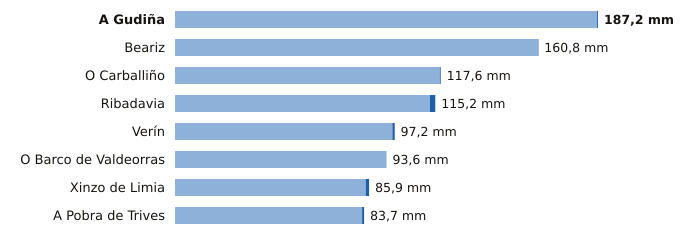

The file beside this chart, header and first rows:
estacion, provincia, indicativo, mm_6_dias_anteriores, mm_hoy, mm_7_dias, horas_de_hoy
A Gudiña, Ourense, 2969U, 186.8, 0.4, 187.2, 3
Beariz, Ourense, 1696O, 160.6, 0.2, 160.8, 3
O Carballiño, Ourense, 1700X, 117.2, 0.4, 117.6, 7
Ribadavia, Ourense, 1701X, 112.8, 2.4, 115.2, 6
Verín, Ourense, 2978X, 96.2, 1.0, 97.2, 7
O Barco de Valdeorras, Ourense, 1583X, 93.6, 0.0, 93.6, 4
Xinzo de Limia, Ourense, 1735X, 84.4, 1.5, 85.9, 7
A Pobra de Trives, Ourense, 1631E, 82.8, 0.9, 83.7, 7
